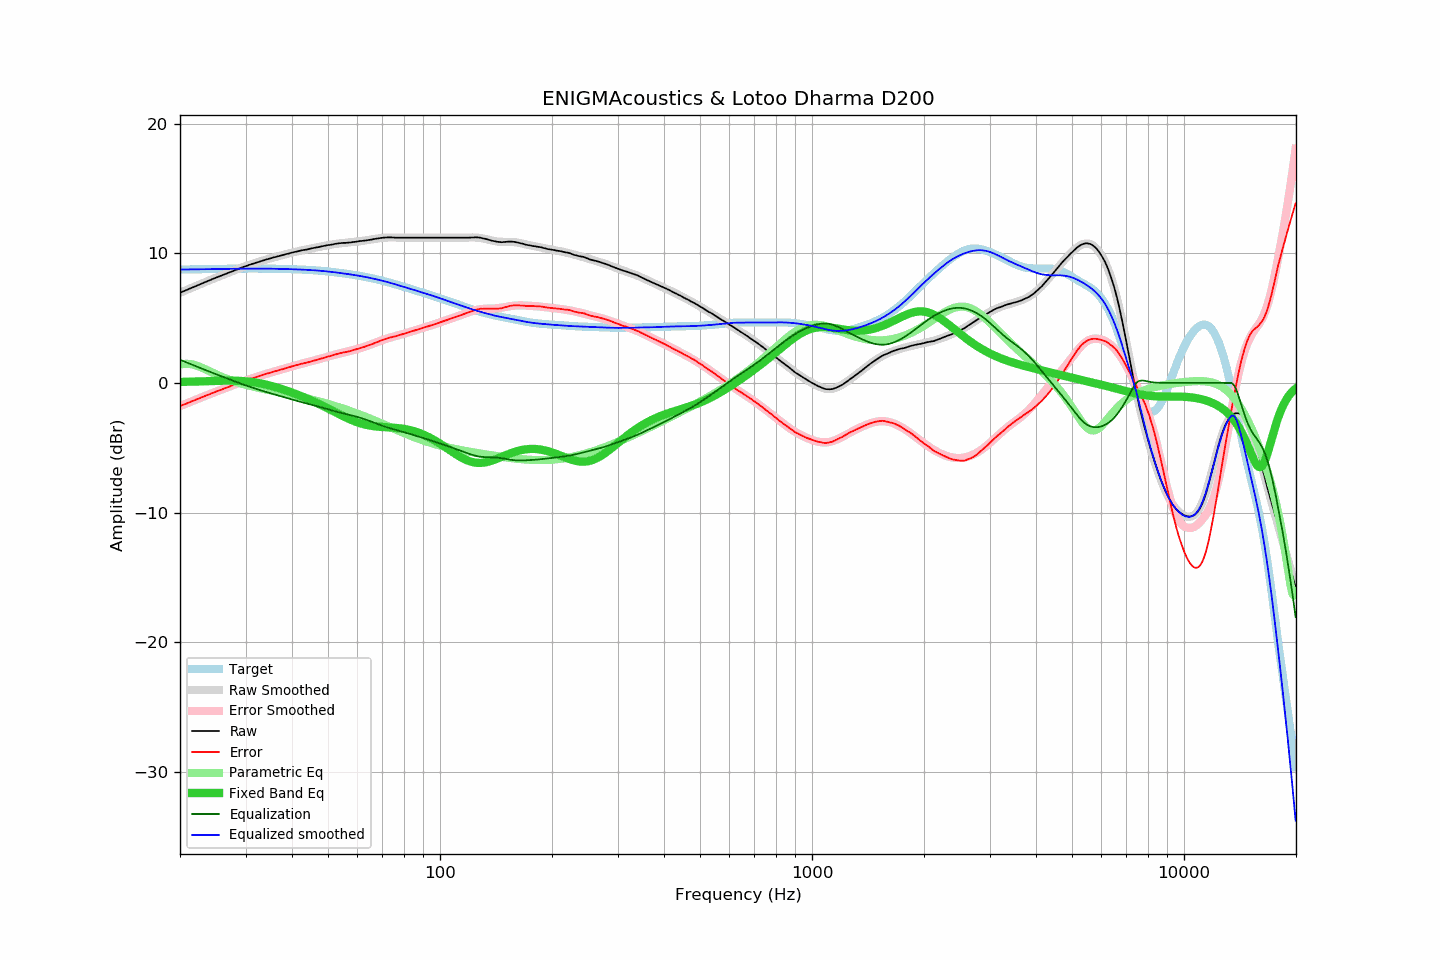

Source data for this figure (header and first rows):
frequency, raw, error, smoothed, error_smoothed, equalization, parametric_eq, equalized_raw, equalized_smoothed, target
20.00, 6.96, -1.78, 6.96, -1.79, 1.79, 0.08, 8.75, 8.74, 8.74
20.20, 7.01, -1.73, 7.01, -1.74, 1.74, 0.08, 8.74, 8.74, 8.74
20.40, 7.06, -1.69, 7.06, -1.68, 1.68, 0.08, 8.74, 8.75, 8.75
20.61, 7.11, -1.64, 7.11, -1.63, 1.63, 0.08, 8.74, 8.75, 8.75
20.81, 7.16, -1.59, 7.17, -1.58, 1.58, 0.09, 8.74, 8.75, 8.75
21.02, 7.22, -1.53, 7.22, -1.53, 1.53, 0.09, 8.75, 8.75, 8.75
21.23, 7.27, -1.49, 7.27, -1.48, 1.48, 0.09, 8.75, 8.75, 8.75
21.44, 7.32, -1.44, 7.32, -1.43, 1.43, 0.10, 8.75, 8.76, 8.76
21.66, 7.38, -1.38, 7.37, -1.38, 1.38, 0.10, 8.76, 8.76, 8.76
21.87, 7.43, -1.33, 7.43, -1.33, 1.33, 0.10, 8.76, 8.76, 8.76
22.09, 7.48, -1.28, 7.48, -1.28, 1.28, 0.11, 8.76, 8.76, 8.76
22.31, 7.53, -1.24, 7.53, -1.23, 1.23, 0.11, 8.76, 8.76, 8.77
22.54, 7.58, -1.19, 7.58, -1.18, 1.18, 0.12, 8.76, 8.77, 8.77
22.76, 7.64, -1.13, 7.64, -1.13, 1.13, 0.12, 8.77, 8.77, 8.77
22.99, 7.69, -1.08, 7.69, -1.08, 1.08, 0.12, 8.77, 8.77, 8.77
23.22, 7.74, -1.03, 7.74, -1.03, 1.03, 0.13, 8.77, 8.77, 8.77
23.45, 7.79, -0.99, 7.79, -0.98, 0.98, 0.13, 8.77, 8.78, 8.77
23.69, 7.84, -0.94, 7.84, -0.93, 0.93, 0.14, 8.77, 8.78, 8.78
23.92, 7.89, -0.89, 7.89, -0.89, 0.89, 0.14, 8.78, 8.78, 8.78
24.16, 7.94, -0.84, 7.94, -0.84, 0.84, 0.14, 8.78, 8.78, 8.78
24.40, 8.00, -0.78, 7.99, -0.79, 0.79, 0.15, 8.79, 8.78, 8.78
24.65, 8.05, -0.74, 8.05, -0.74, 0.74, 0.15, 8.79, 8.79, 8.79
24.89, 8.10, -0.69, 8.10, -0.69, 0.69, 0.16, 8.79, 8.79, 8.79
25.14, 8.15, -0.64, 8.14, -0.64, 0.64, 0.16, 8.79, 8.79, 8.79
25.39, 8.20, -0.59, 8.19, -0.60, 0.60, 0.16, 8.80, 8.79, 8.79
25.65, 8.24, -0.56, 8.24, -0.55, 0.55, 0.17, 8.79, 8.79, 8.80
25.91, 8.29, -0.51, 8.29, -0.50, 0.50, 0.17, 8.79, 8.80, 8.80
26.16, 8.34, -0.46, 8.34, -0.45, 0.45, 0.17, 8.79, 8.80, 8.80
26.43, 8.39, -0.41, 8.39, -0.41, 0.41, 0.17, 8.80, 8.80, 8.80
26.69, 8.44, -0.36, 8.44, -0.36, 0.36, 0.18, 8.80, 8.80, 8.80
26.96, 8.49, -0.32, 8.49, -0.31, 0.31, 0.18, 8.80, 8.80, 8.81
27.23, 8.54, -0.27, 8.54, -0.26, 0.26, 0.18, 8.80, 8.81, 8.81
27.50, 8.59, -0.22, 8.59, -0.22, 0.22, 0.18, 8.81, 8.81, 8.81
27.77, 8.64, -0.17, 8.64, -0.17, 0.17, 0.17, 8.81, 8.81, 8.81
28.05, 8.69, -0.12, 8.69, -0.12, 0.12, 0.17, 8.81, 8.81, 8.81
28.33, 8.74, -0.07, 8.74, -0.08, 0.08, 0.17, 8.82, 8.81, 8.81
28.62, 8.79, -0.02, 8.78, -0.03, 0.03, 0.17, 8.82, 8.81, 8.81
28.90, 8.83, 0.02, 8.83, 0.02, -0.02, 0.16, 8.81, 8.81, 8.81
29.19, 8.88, 0.06, 8.88, 0.06, -0.06, 0.15, 8.82, 8.82, 8.82
29.48, 8.92, 0.10, 8.92, 0.11, -0.11, 0.15, 8.81, 8.82, 8.82
29.78, 8.97, 0.15, 8.97, 0.15, -0.15, 0.14, 8.82, 8.82, 8.82
30.08, 9.01, 0.19, 9.01, 0.19, -0.19, 0.13, 8.82, 8.82, 8.82
30.38, 9.05, 0.23, 9.05, 0.24, -0.24, 0.11, 8.81, 8.82, 8.82
30.68, 9.10, 0.28, 9.10, 0.28, -0.28, 0.10, 8.82, 8.82, 8.82
30.99, 9.14, 0.32, 9.14, 0.32, -0.32, 0.09, 8.82, 8.82, 8.82
31.30, 9.18, 0.36, 9.18, 0.36, -0.36, 0.07, 8.82, 8.82, 8.82
31.61, 9.22, 0.40, 9.22, 0.40, -0.40, 0.05, 8.82, 8.82, 8.82
31.93, 9.26, 0.44, 9.26, 0.44, -0.44, 0.03, 8.82, 8.82, 8.82
32.24, 9.30, 0.48, 9.30, 0.48, -0.48, 0.01, 8.82, 8.82, 8.82
32.57, 9.34, 0.52, 9.34, 0.52, -0.52, -0.01, 8.82, 8.82, 8.82
32.89, 9.38, 0.56, 9.38, 0.56, -0.56, -0.03, 8.82, 8.82, 8.82
33.22, 9.41, 0.59, 9.41, 0.60, -0.60, -0.06, 8.81, 8.81, 8.81
33.55, 9.45, 0.64, 9.45, 0.64, -0.64, -0.09, 8.81, 8.81, 8.81
33.89, 9.49, 0.68, 9.49, 0.68, -0.68, -0.11, 8.81, 8.81, 8.81
34.23, 9.53, 0.72, 9.52, 0.71, -0.71, -0.14, 8.82, 8.81, 8.81
34.57, 9.56, 0.75, 9.56, 0.75, -0.75, -0.17, 8.81, 8.81, 8.81
34.92, 9.60, 0.79, 9.60, 0.79, -0.79, -0.21, 8.81, 8.81, 8.81
35.27, 9.63, 0.82, 9.63, 0.82, -0.82, -0.24, 8.81, 8.81, 8.81
35.62, 9.67, 0.86, 9.66, 0.86, -0.86, -0.27, 8.81, 8.80, 8.81
35.97, 9.70, 0.90, 9.70, 0.90, -0.90, -0.31, 8.80, 8.80, 8.80
... 635 more rows
